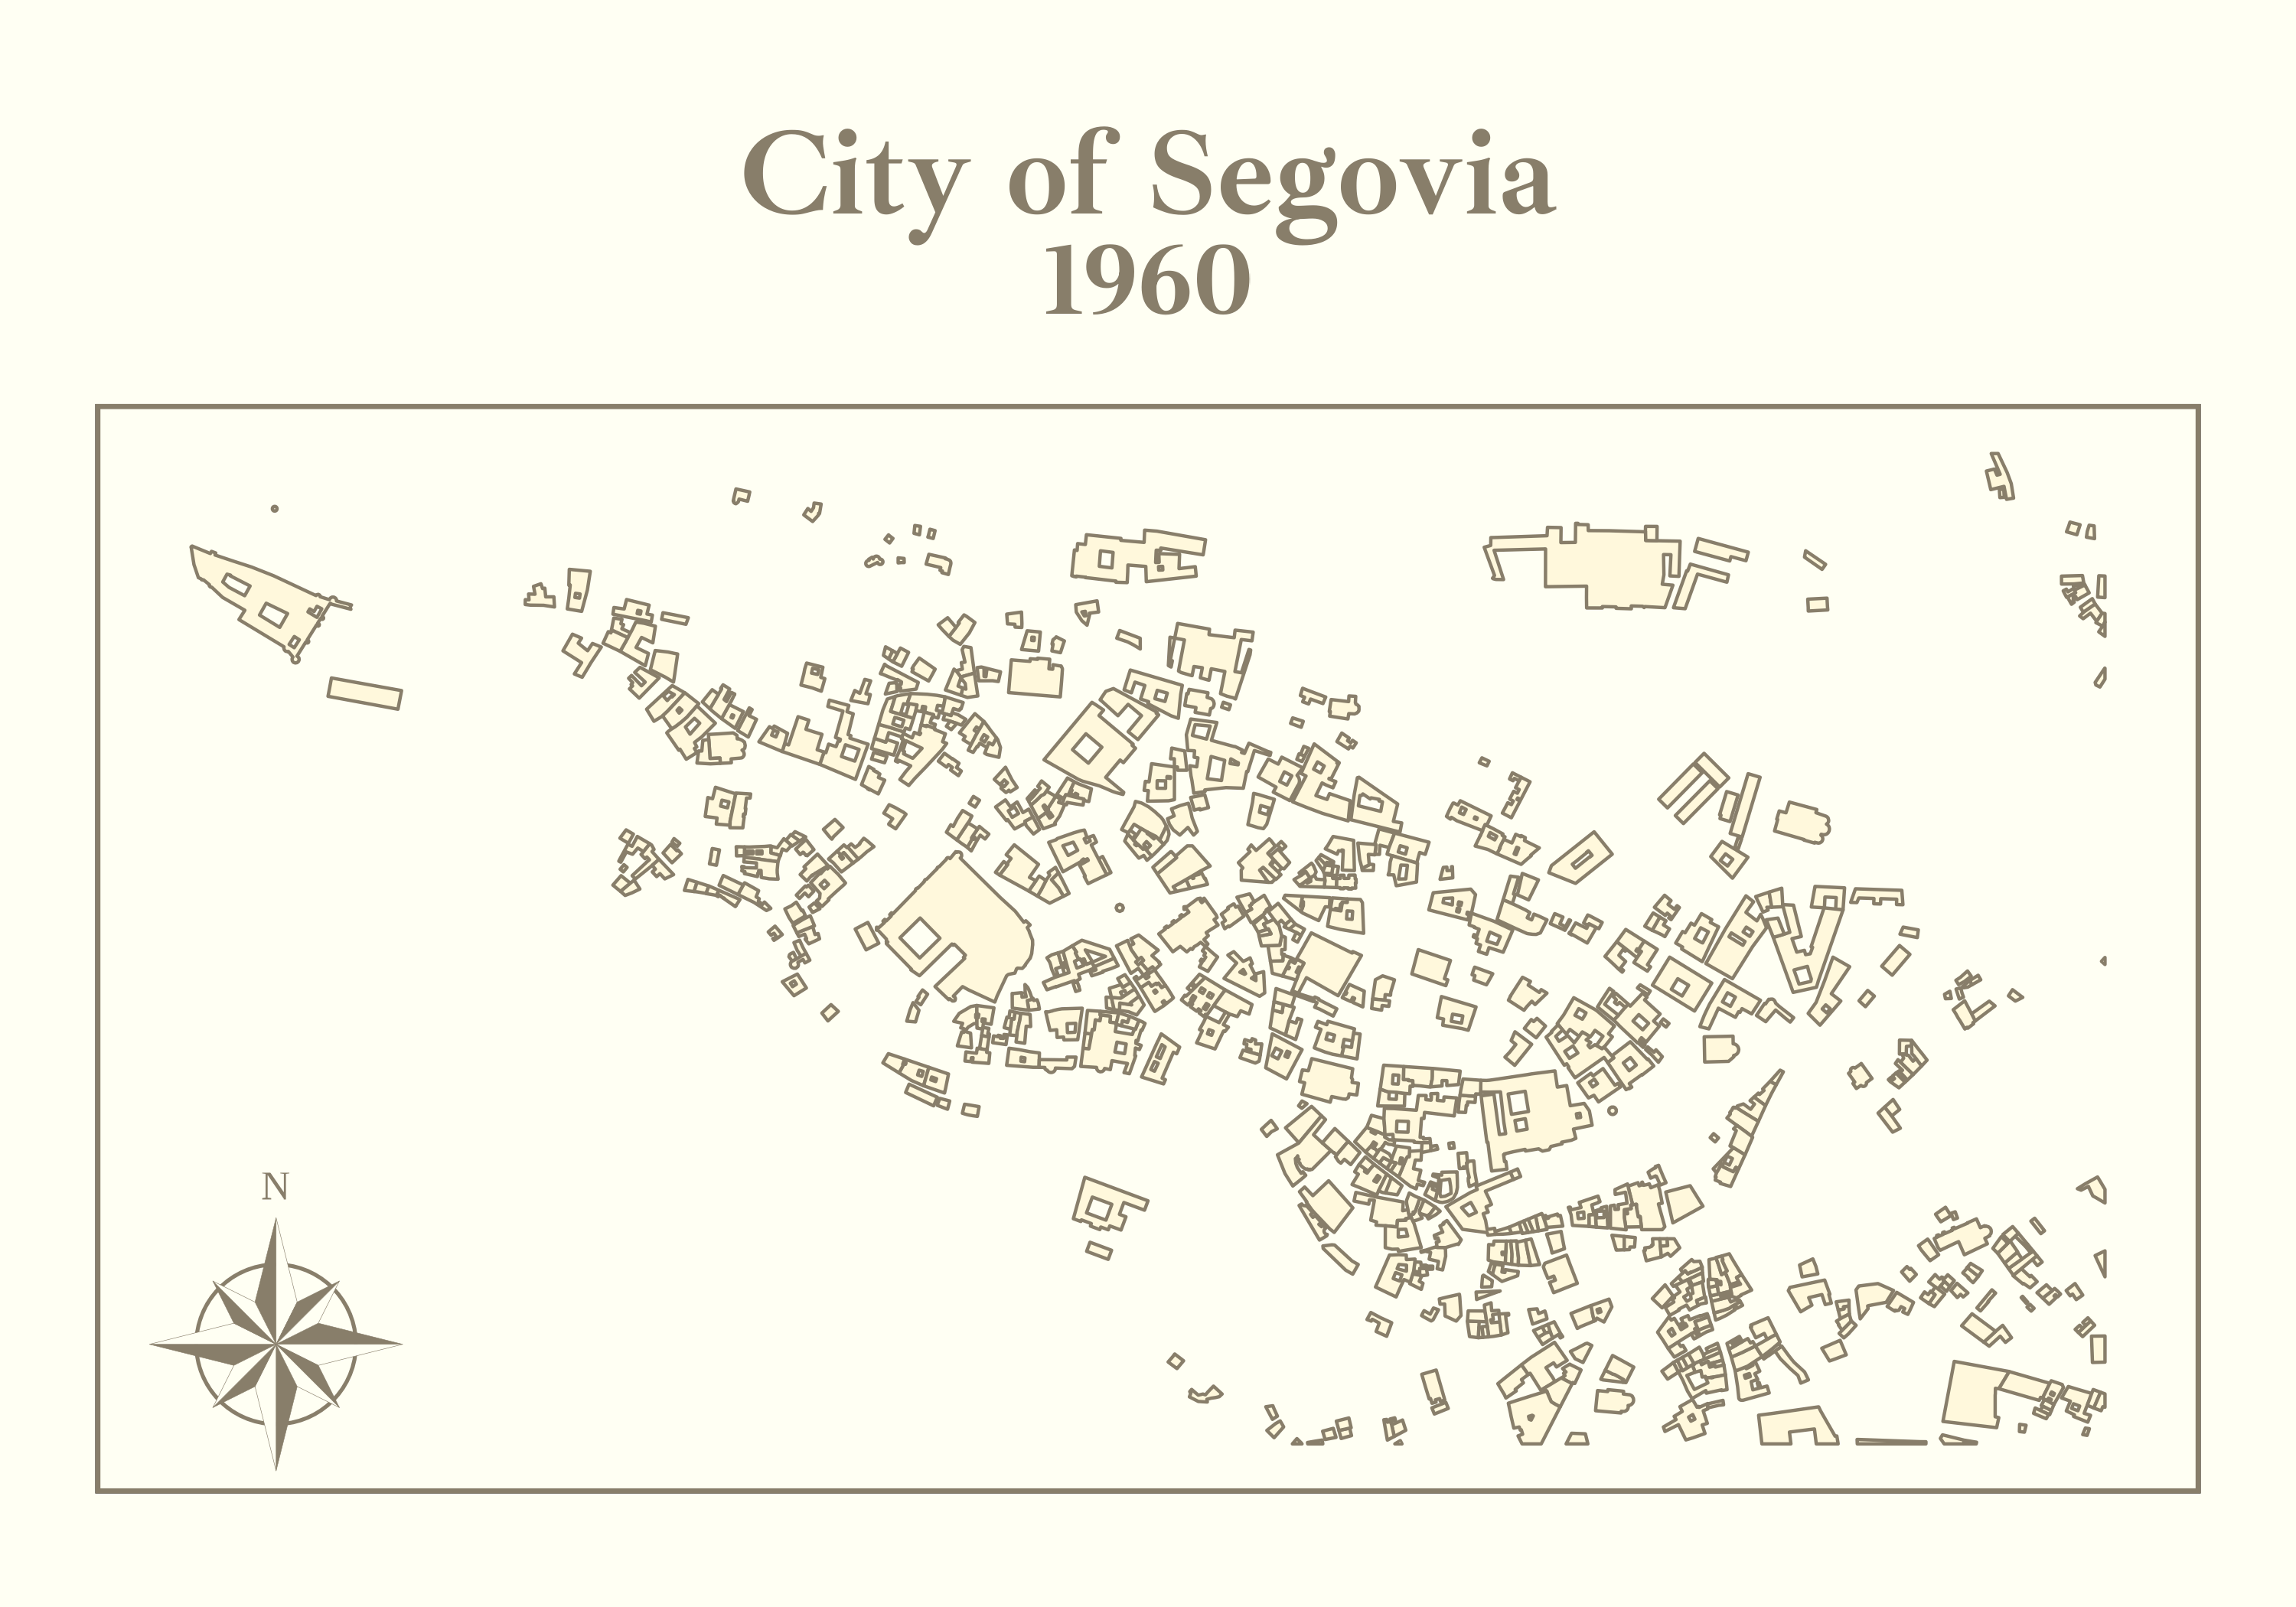

The R source for this figure:
# https://dominicroye.github.io/es/2019/visualizar-el-crecimiento-urbano/
devtools::install_github("datawookie/feedeR")


library(feedeR)
library(sf)
library(fs)
library(tidyverse)
library(lubridate)
library(classInt)
library(ggplot2)
library(rvest)
library(tidygeocoder)

url <-
  "http://www.catastro.minhap.es/INSPIRE/buildings/ES.SDGC.bu.atom.xml"

# importamos los RSS con enlaces de provincias
prov_enlaces <- feed.extract(url)
str(prov_enlaces) # estructura es lista

# extraemos la tabla con los enlaces
prov_enlaces_tab <- as_tibble(prov_enlaces$items) %>%
  mutate(title = repair_encoding(title))


# filtramos la provincia y obtenemos la url RSS
val_atom <-
  filter(prov_enlaces_tab, str_detect(title, "Segovia")) %>% pull(link)


# importamos la RSS
val_enlaces <- feed.extract(val_atom)

# obtenemos la tabla con los enlaces de descarga
val_enlaces_tab <- val_enlaces$items
val_enlaces_tab <- mutate(val_enlaces_tab,
  title = repair_encoding(title),
  link = repair_encoding(link)
)


# filtramos la tabla con el nombre de la ciudad
val_link <-
  filter(val_enlaces_tab, str_detect(title, "40900")) %>% pull(link)
val_link


# creamos un archivo temporal
temp <- tempfile()

# descargamos los datos
download.file(URLencode(val_link), temp)

# descomprimimos a una carpeta llamda buildings
unzip(temp, exdir = "buildings_old")

# obtenemos la ruta con el archivo
file_val <- dir_ls("buildings_old", regexp = "40900.building.gml")

# importamos los datos
buildings_val <- st_read(file_val)


buildings_val <- mutate(buildings_val,
  beginning = str_replace(beginning, "^-", "0000") %>%
    ymd_hms() %>% as_date()
)

bbox <- nominatimlite::bbox_to_poly(
  xmin =
    -4.13604,
  ymin = 40.9463154175,
  xmax = -4.1142047255,
  ymax = 40.9535838565
) %>% st_transform(st_crs(buildings_val))

crop <- st_crop(buildings_val, bbox) %>% filter(beginning < as.Date("1960-01-01"))

library(showtext)
font_add(
  family = "ibarra", regular = "./2021/IbarraRealNova-Regular.ttf",
  bold = "./2021/IbarraRealNova-Bold.ttf",
  italic = "./2021/IbarraRealNova-Italic.ttf",
  bolditalic = "./2021/IbarraRealNova-BoldItalic.ttf"
)
showtext_auto()

library(ggspatial)

ggplot(crop) +
  geom_sf(fill = "cornsilk", color = "#887e6a") +
  theme_void() +
  theme(
    panel.background = element_rect(fill = "#fffff3"),
    panel.border = element_rect(
      colour = "#887e6a",
      fill = NA,
      size = 1.5
    ),
    text = element_text(
      family = "ibarra",
      colour = "#887e6a",
      face = "bold"
    ),
    plot.title = element_text(size = 120, hjust = 0.5),
    plot.subtitle = element_text(
      size = 100, hjust = .5,
      margin = margin(b = 20)
    ),
    plot.margin = margin(30, 30, 30, 30)
  ) +
  labs(
    title = "City of Segovia",
    subtitle = "1960"
  ) +
  annotation_north_arrow(
    style = north_arrow_nautical(
      fill = c(
        "#887e6a",
        "#fffff3"
      ),
      line_col = "#887e6a",
      text_size = 40,
      text_col = "#887e6a",
      text_family = "serif"
    ), which_north = TRUE, height = unit(3.5, "cm"),
    width = unit(3.5, "cm")
  )

ggsave("2021/day24_historical.png", width = 10, height = 7, dpi = 300, bg = "#fffff3")
